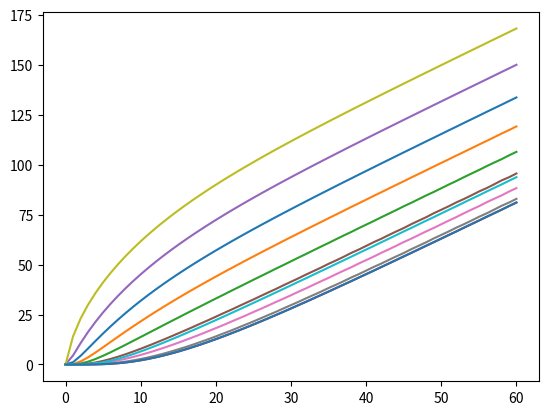
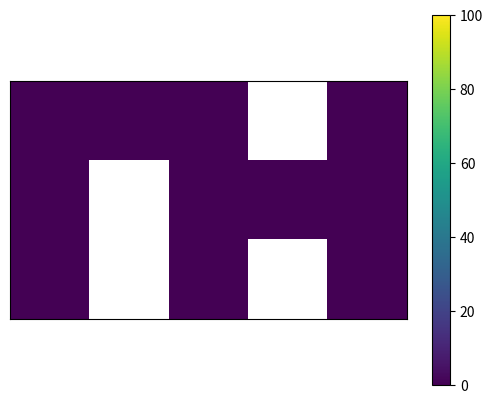

These figures' Python source, in order:

from numpy import *
from scipy import *
from scipy.integrate import *
from matplotlib.pyplot import *
from matplotlib.animation import *

def make_config(free, sources, initial_temp):
    free = array(free, dtype=bool)
    sources = array(sources, dtype=bool)
    initial_temp = array(initial_temp, dtype=float)

    n_rows, n_cols = grid_size = shape(free)

    locations = nonzero(free)
    locations = [ij for ij in zip(*locations)]
    n = len(locations)

    M = zeros(grid_size)
    for k, ij in enumerate(locations):
        M[ij] = k+1

    def find(ij):
        return locations.index(ij)
  
    A = zeros((n, n))
    for k, ij in enumerate(locations): # row
        i, j = ij
        if i > 0 and free[i-1, j]:
            l = find((i-1, j))
            A[k, l] += 1.0
        if i < n_rows-1 and free[i+1, j]:
            l = find((i+1, j))
            A[k, l] += 1.0
        if j > 0 and free[i, j-1]:
            l = find((i, j-1))
            A[k, l] += 1.0
        if j < n_cols-1 and free[i, j+1]:
            l = find((i, j+1))
            A[k, l] += 1.0
        if free[ij]:
            A[k, k] -= sum(A[k,:])
    B = []
    for i in range(n_rows):
        for j in range(n_cols):
            if sources[i, j] != 0:
                k = find((i,j))
                column = zeros(n, dtype=float)
                column[k] = 1
                B.append(column)
    B = array(B).T          


    x0 = zeros(n)
    for k, ij in enumerate(locations):
        #print(k, ij, initial_temp[ij])
        x0[k] = initial_temp[ij]

    return A, B, x0, locations


free = [
    [1, 1, 1, 0, 1], 
    [1, 0, 1, 1, 1],
    [1, 0, 1, 0, 1]
]


sources = [
    [0, 0, 0, 0, 0], 
    [0, 0, 0, 0, 0],
    [1, 0, 0, 0, 0]
]

initial_temp = [
    [   0.0,   0.0, 0, 0,  0.0], 
    [   0.0,   0.0, 0, 0,  0.0],
    [     0,     0, 0, 0,  0.0]
]


A, B, x0, locations = make_config(free, sources, initial_temp)



print(locations)
print(A)
print(B)

#print("x0", x0)

def to_image(x):
    M = ones_like(free) * nan
    for k, v in enumerate(x):
        #print(locations[k], v)
        M[locations[k]] = v
    masked_array = np.ma.array(M, mask=np.isnan(M))
    return masked_array

y0 = x0
t0, tf = 0.0, 60.0

def fun(t, y):
    return A @ y + B @ u(t)

def u(t):
    return [20.0]
#    if t <= 10.0:
#        return [10.0]
#    else:
#        return [0.0]

xt = solve_ivp(fun, y0=y0, t_span=(t0, tf), dense_output=True).sol

fps = 1.0
N = int(fps * (tf - t0)) + 1 # 60 fps
t = linspace(t0, tf, N)
x = xt(t)


def movie(t, x):
    fig = figure()
    #ion()
    set_cmap("viridis")
    cmap = matplotlib.cm.get_cmap()
    cmap.set_bad("grey",1.0)

    image = imshow(to_image(x[0]), interpolation="nearest", animated=True)
    gca().set_xticks([])
    gca().set_yticks([])
    clim(0, 100)
    colorbar()

    def update(t_x):
        t_, x_ = t_x
        image.set_array(to_image(x_))
        title_ = title(f"time: {t_:.2f}")
        clim(0, 100.0)
        #return image, title_

    anim = FuncAnimation(fig, update, frames=zip(t, x), interval=int(1000 / fps), 
                         repeat=False, blit=False)
    show()

C_K = [array(B, dtype=int64)]
Ai = array(A, dtype=int8)
for i in range(1, len(y0)):
    C_K += [Ai @ C_K[-1]]
C_K = concatenate(C_K, axis=1)
 

plot(t, x.T)
movie(t, x.T) 



